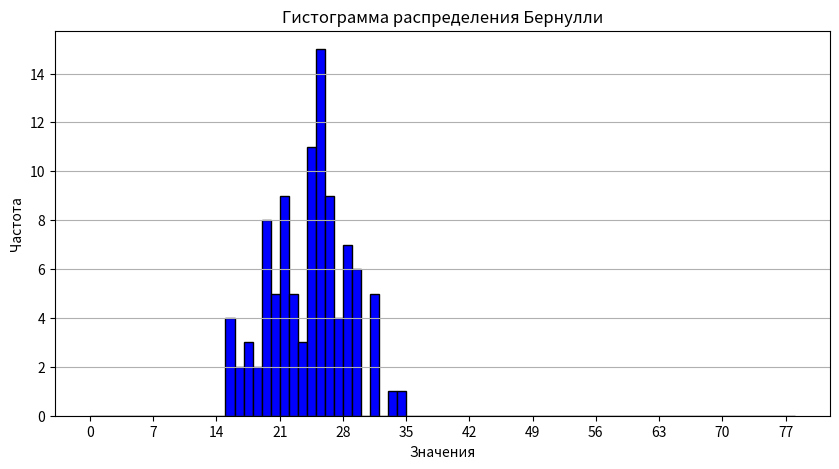
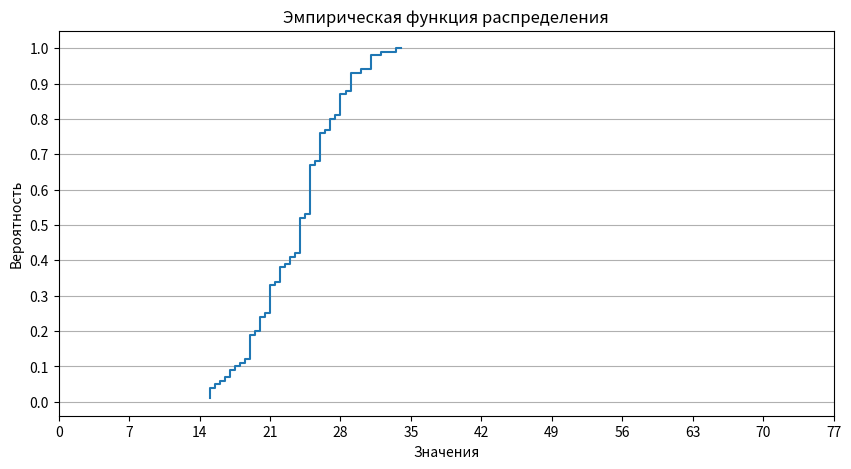

These figures' Python source, in order:
import numpy as np
import matplotlib.pyplot as plt

# Параметры для распределения Бернулли
p = 0.3  # вероятность успеха
n = 100  # выборка из случайных велечин
max = 78  # максимальное значение, получаемое при успехе

# Генерация выборки
sample = np.random.binomial(max, p, n)

# Расчёт характеристик
M = np.mean(sample)  # математическое ожидание
D = np.var(sample)  # дисперсия
s = np.std(sample)  # среднеквадратичное отклонение

# Вывод результатов
print(f'Математическое ожидание: {M}')
print(f'Дисперсия: {D}')
print(f'Среднеквадратичное отклонение: {s}')

# Построение гистограммы
plt.figure(figsize=(10, 5))
plt.hist(sample, bins=range(0, max+1), color='blue', edgecolor='black')
plt.title('Гистограмма распределения Бернулли')
plt.xlabel('Значения')
plt.ylabel('Частота')
plt.xticks(range(0, max+1, int(max/10)))
plt.grid(axis='y')

# Построение эмпирической функции распределения
sample_sorted = np.sort(sample)
F = np.arange(1, n+1) / n
plt.figure(figsize=(10, 5))
plt.step(sample_sorted, F, where='mid')
plt.title('Эмпирическая функция распределения')
plt.xlabel('Значения')
plt.ylabel('Вероятность')
plt.xticks(range(0, max+1, int(max/10)))
plt.yticks(np.linspace(0, 1, 11))
plt.grid(axis='y')

# Отображение графиков
plt.show()
